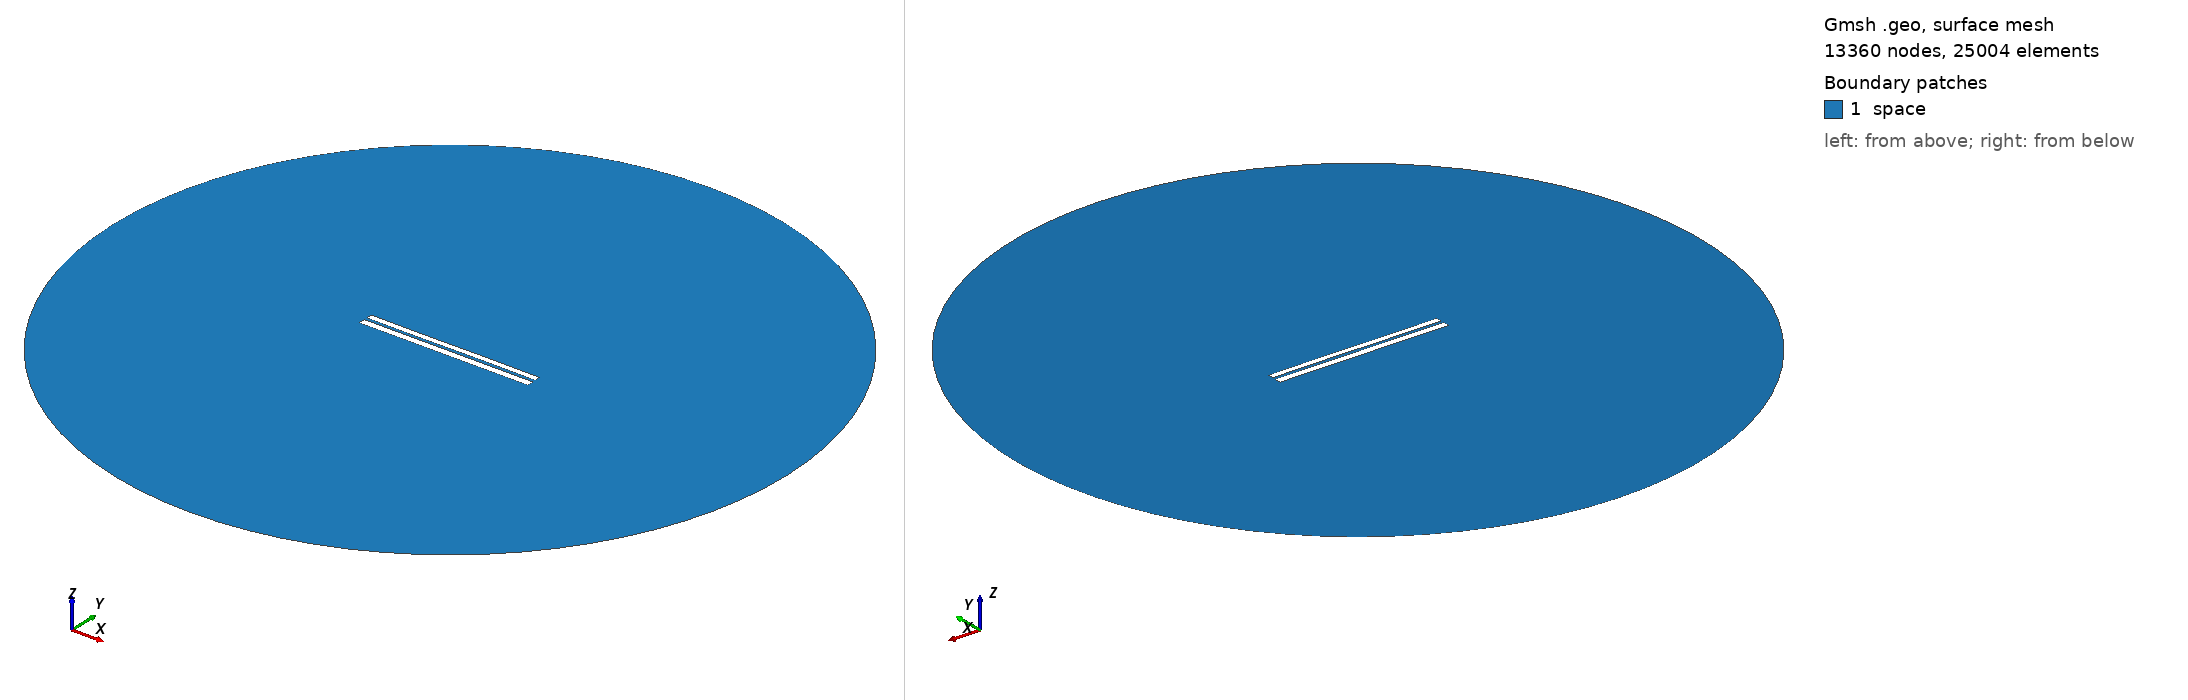

Gmsh geometry script, surface-meshed: 13360 nodes, 25004 surface elements. Boundary patches (legend numbers): 1 space. Left view from above one corner, right view from below the opposite corner. Legend entries are the model's physical surfaces. The drawing asked Gmsh for element sizes between 1% and 20% of the model's largest extent; the script's own settings can give other sizes.

=== 6558.geo (drawn) ===
//---------------------------------------
// Geometry kernel
//---------------------------------------

SetFactory("OpenCASCADE");



//---------------------------------------
// Parameters of the geometry
//---------------------------------------

// Overetch of the upper plate
overetch = 0.25;

// Distance between the plates
distance = 1.5;

// Discretization over the x axis (for the deformation)
nx = 50; 

// Length of the plate
L = 100 - overetch; 

// Number of modes
n = 4; 

// 1st mode coefficient
coeff(1) = 0.0;
beta(1) = 0.596864 * 3.1415926535 / L;

// 2nd mode coefficient
coeff(2) = 0.0;
beta(2) = 1.49418 * 3.1415926535 / L;

// 3rd mode coefficient
coeff(3) = -0.075;
beta(3) = 2.50025 * 3.1415926535 / L;

// 4th mode coefficient
coeff(4) = 0.0;
beta(4) = 3.49999 * 3.1415926535 / L;



//---------------------------------------
// Upper plate (deformed rectangle)
//---------------------------------------

// Coordiantes of the upper plate
xmin = -50;
xmax = 50 - overetch;

// Height of the upper plate
yheight = 4 - 2 * overetch;

// Indexes of the points
UpperID[] = {};
LowerID[] = {};
LeftID[] = {};
RightID[] = {};

// Point index
p = 1;

// Horizontal edges
For i In {1:nx}
    x = xmin + (i-1)*(xmax - xmin)/(nx-1);

    y_bottom = distance / 2 + overetch;
    For j In {1:n}
        C = (Cosh(beta(j)*L) + Cos(beta(j)*L)) / (Sinh(beta(j)*L) + Sin(beta(j)*L));
        y_bottom  = y_bottom + coeff(j) * (Cosh(beta(j)*(x+50)) - Cos(beta(j)*(x+50)) - C * (Sinh(beta(j)*(x+50)) - Sin(beta(j)*(x+50))));
    EndFor

    y_top = y_bottom + yheight;

    Point(p) = {x, y_top, 0, 1.0};
    UpperID[i] = p;
    p = p + 1;

    Point(p) = {x, y_bottom, 0, 1.0};
    LowerID[i] = p;
    p = p + 1;
EndFor

// Create point lists
UpperPts[] = {}; LowerPts[] = {};
For i In {1:nx}
  UpperPts[] += {UpperID[i]};
  LowerPts[] += {LowerID[i]};
EndFor

// Build splines
Spline(1) = {UpperPts[]};
Spline(2) = {LowerPts[]};
Line(3) = {LowerPts[nx-1], UpperPts[nx-1]};
Line(4) = {LowerPts[0], UpperPts[0]};

// Build the plane surface
Curve Loop(1) = {2, 3, -1, -4};
Plane Surface(1) = {1};



//---------------------------------------
// Lower plate (rectangle)
//---------------------------------------

// Vertices
Point(1001) = {-50, -1, 0, 1.0};
Point(1002) = { 50, -1, 0, 1.0};
Point(1003) = { 50,  -5, 0, 1.0};
Point(1004) = {-50,  -5, 0, 1.0};

// Edges
Line(5) = {1001, 1002};
Line(6) = {1002, 1003};
Line(7) = {1003, 1004};
Line(8) = {1004, 1001};

// Plane surface
Line Loop(2) = {5, 6, 7, 8};
Plane Surface(2) = {2}; 



//---------------------------------------
// Outer (fictious) boundary
//---------------------------------------

// Points
Point(1005) = {0, 0, 0};       // Center
Point(1006) = {200, 0, 0};     // Start point
Point(1007) = {0, 200, 0};     // 90 degrees
Point(1008) = {-200, 0, 0};    // 180 degrees
Point(1009) = {0, -200, 0};    // 270 degrees

// Circle arcs (each needs start, center, end)
Circle(9) = {1006, 1005, 1007};
Circle(10) = {1007, 1005, 1008};
Circle(11) = {1008, 1005, 1009};
Circle(12) = {1009, 1005, 1006};

// Plane surface for the entire domain
Curve Loop(3) = {9, 10, 11, 12};
Surface(3) = {3};

// Subtract the plates from the whole domain to obtain the actual domain where we want to solve the equations
BooleanDifference{ Surface{3}; Delete; }{ Surface{1}; Surface{2}; Delete; }




//---------------------------------------
// Transfinite Lines/Curves
//---------------------------------------

// Set the number of points on the boundaries
r = 7;

// Plates
Transfinite Curve {1, 2} = 50*r Using Progression 1;
Transfinite Curve {3, 4} = 2*r Using Progression 1;
Transfinite Line {5, 7} = 50*r Using Progression 1;
Transfinite Line {6, 8} = 2*r Using Progression 1;

// Outer boundary
Transfinite Line {9, 10, 11, 12} = 20 Using Progression 1;



//---------------------------------------
// Physical groups
//---------------------------------------                

// Physical curves (boundaries)
Physical Line("force_segment", 10) = {2};
Physical Line("upper_plate", 11) = {1, 3, 4};
Physical Line("lower_plate", 12) = {5, 6, 7, 8};
Physical Line("boundary", 20) = {9, 10, 11, 12};

// Physical Surfaces
Physical Surface("space", 30) = {3};



//---------------------------------------
// 6. Generate the Mesh
//---------------------------------------

// 2D mesh generation
Mesh 2;
